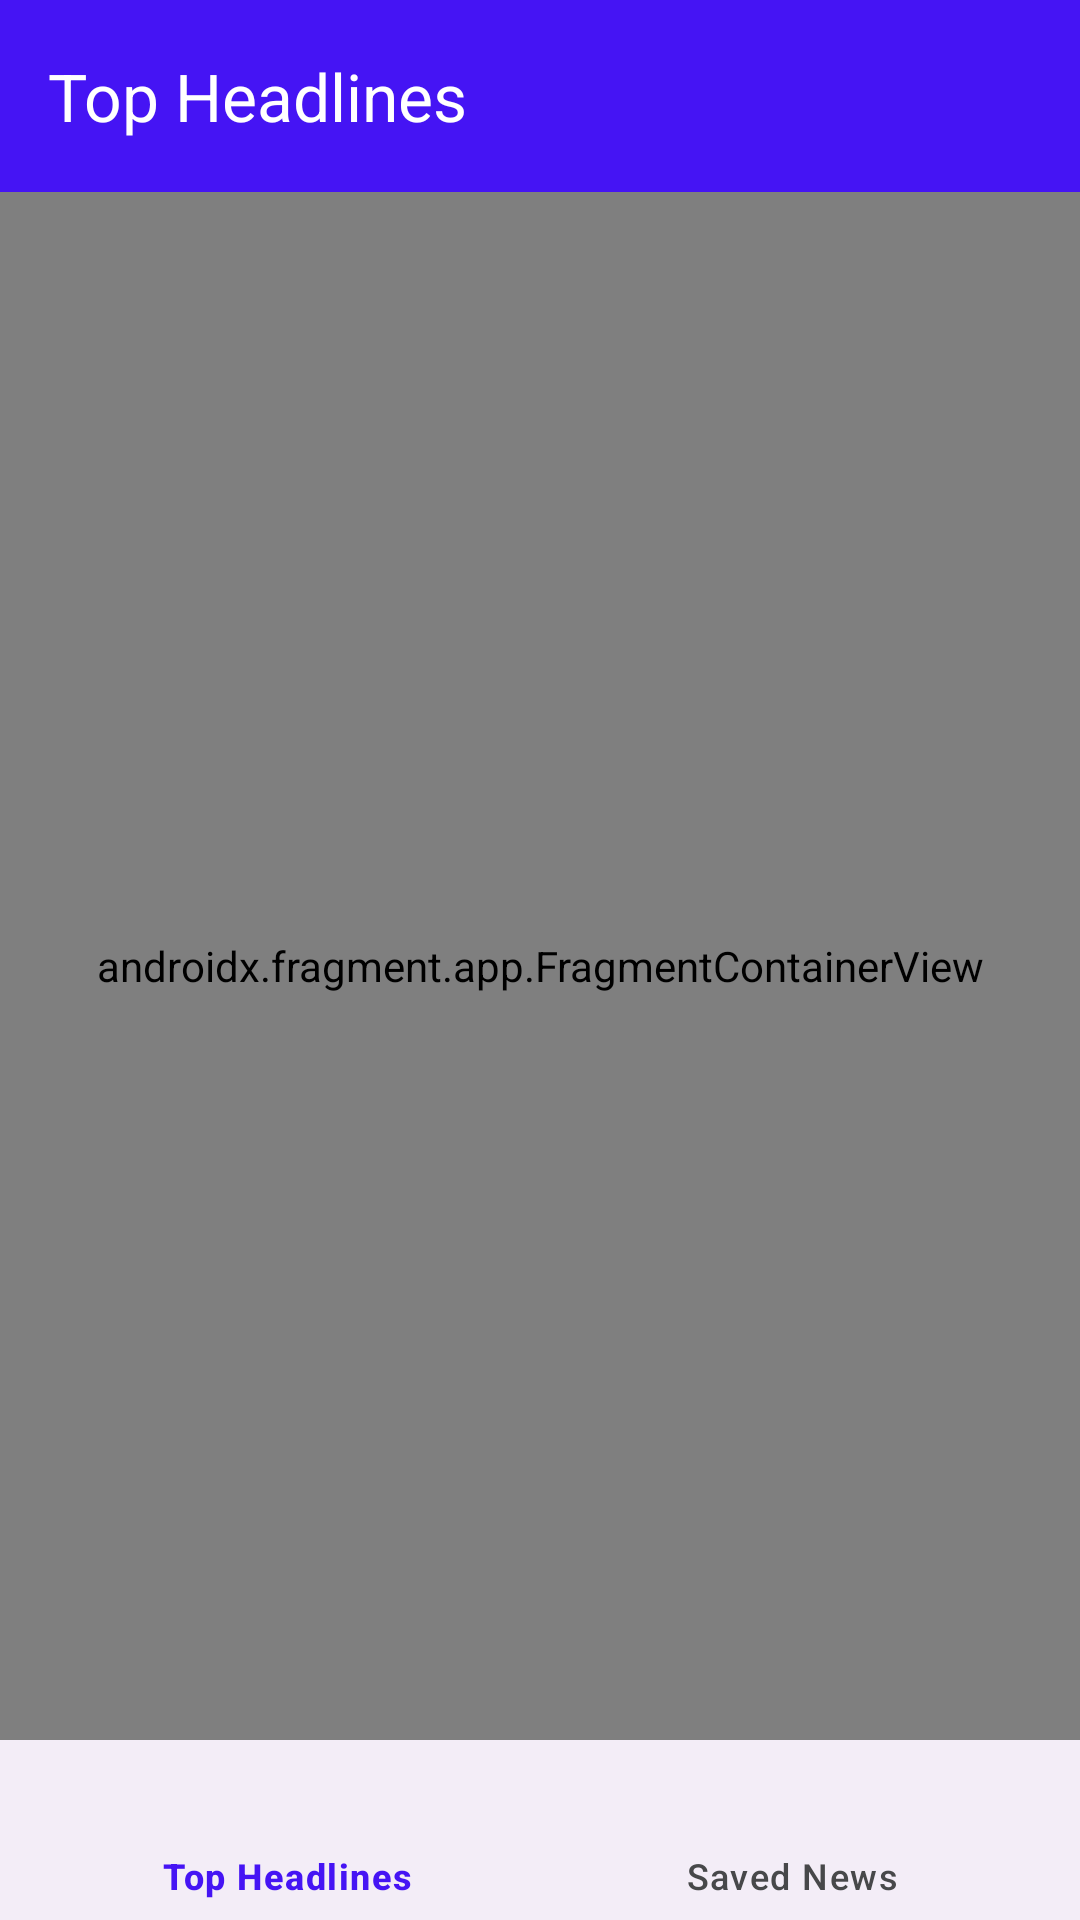

Produce the Android XML layout that renders to this screen, including the resource entries it uses.
<!-- AndroidManifest.xml: application theme Theme.TheNews -->
<!-- res/layout/activity_main.xml -->
<?xml version="1.0" encoding="utf-8"?>
<androidx.constraintlayout.widget.ConstraintLayout xmlns:android="http://schemas.android.com/apk/res/android"
    xmlns:app="http://schemas.android.com/apk/res-auto"
    xmlns:tools="http://schemas.android.com/tools"
    android:layout_width="match_parent"
    android:layout_height="match_parent"
    tools:context=".MainActivity">


    <com.google.android.material.appbar.AppBarLayout
        android:id="@+id/lyPageTitleBar"
        android:backgroundTint="@color/primary_color"
        android:layout_width="match_parent"
        android:layout_height="wrap_content"
        app:layout_constraintTop_toTopOf="parent">

        <com.google.android.material.appbar.MaterialToolbar
            android:id="@+id/pageTitleBar"
            android:layout_width="match_parent"
            android:layout_height="wrap_content"
            android:minHeight="?attr/actionBarSize"
            app:titleTextColor="@color/white"
            app:title="@string/top_headlines"/>


    </com.google.android.material.appbar.AppBarLayout>

    <androidx.fragment.app.FragmentContainerView
        android:id="@+id/fragmentContainerView"
        android:name="androidx.navigation.fragment.NavHostFragment"
        android:layout_width="match_parent"
        android:layout_height="0dp"
        app:defaultNavHost="true"
        app:layout_constraintEnd_toEndOf="parent"
        app:layout_constraintStart_toStartOf="parent"
        app:layout_constraintTop_toBottomOf="@id/lyPageTitleBar"
        app:layout_constraintBottom_toTopOf="@id/bottomNavigationView"
        app:navGraph="@navigation/news_nav_graph" />


    <com.google.android.material.bottomnavigation.BottomNavigationView
        android:id="@+id/bottomNavigationView"
        android:layout_width="match_parent"
        android:layout_height="60dp"
        app:itemPaddingBottom="10dp"
        app:itemIconTint="@color/menu_selector"
        app:itemTextColor="@color/menu_selector"
        app:layout_constraintBottom_toBottomOf="parent"
        app:layout_constraintEnd_toEndOf="parent"
        app:layout_constraintHorizontal_bias="0.5"
        app:layout_constraintStart_toStartOf="parent"
        app:menu="@menu/bottom_navigation_menu" />

</androidx.constraintlayout.widget.ConstraintLayout>
<!-- resources referenced by this layout -->
<resources>
  <color name="primary_color">#4514F4</color>
  <color name="white">#FFFFFFFF</color>
  <string name="top_headlines">Top Headlines</string>
  <style name="Theme.TheNews" parent="Base.Theme.TheNews" />
  <style name="Base.Theme.TheNews" parent="Theme.Material3.DayNight.NoActionBar">
          
          
          <item name="colorPrimary">@color/primary_color</item>
      </style>
</resources>
